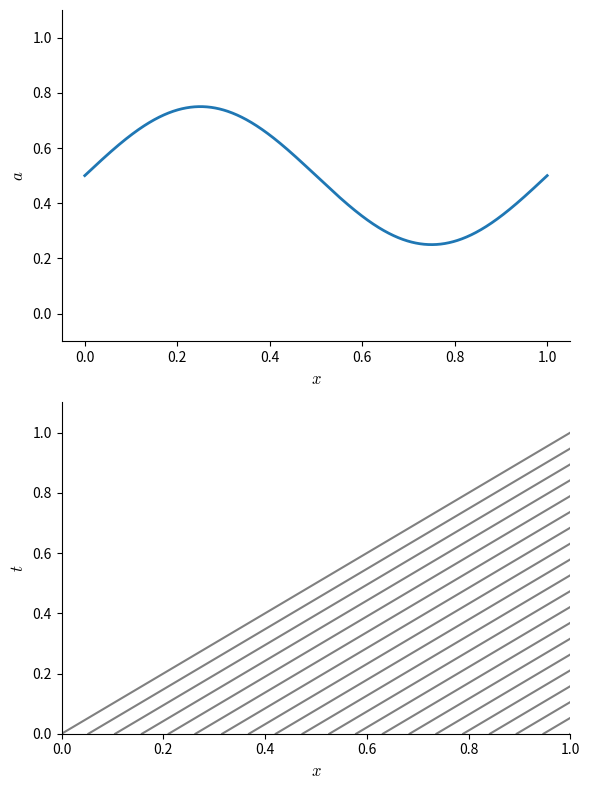

The matplotlib source for this figure:
import numpy as np
import matplotlib as mpl
import matplotlib.pyplot as plt

mpl.rcParams['mathtext.fontset'] = 'cm'
mpl.rcParams['mathtext.rm'] = 'serif'


def fun(x):
    state = np.zeros_like(xplot)
    state[x < 0.5] = 1.0
    return state

def funs(x):
    state = 0.5 + 0.25*np.sin(2.0*np.pi*x)
    return state

npts_plot = 1000
xplot = np.linspace(0.0, 1.0, npts_plot)

nchar = 20
xchar = np.linspace(0.0, 1.0, nchar)

state = funs(xplot)
print(type(state))

plt.subplot(211)

plt.plot(xplot, state, lw=2)


ax = plt.gca()
ax.spines['right'].set_visible(False)
ax.spines['top'].set_visible(False)
ax.spines['right'].set_visible(False)
ax.spines['top'].set_visible(False)
ax.spines['right'].set_visible(False)
ax.spines['top'].set_visible(False)
ax.xaxis.set_ticks_position('bottom')
ax.yaxis.set_ticks_position('left')

plt.ylim(-0.1, 1.1)

plt.xlabel(r"$x$", fontsize="large")
plt.ylabel(r"$a$", fontsize="large")



plt.subplot(212)

uchar = 1.0
t = np.linspace(0.0, 1.0, 100)
for n in range(nchar):
    xc = xchar[n] + uchar*t
    plt.plot(xc, t, color="0.5")

ax = plt.gca()
ax.spines['right'].set_visible(False)
ax.spines['top'].set_visible(False)
ax.spines['right'].set_visible(False)
ax.spines['top'].set_visible(False)
ax.spines['right'].set_visible(False)
ax.spines['top'].set_visible(False)
ax.xaxis.set_ticks_position('bottom')
ax.yaxis.set_ticks_position('left')

plt.xlabel(r"$x$", fontsize="large")
plt.ylabel(r"$t$", fontsize="large")

plt.xlim(0.0, 1.0)
plt.ylim(0.0, 1.1)

f = plt.gcf()
f.set_size_inches(6.0, 8.0)

plt.tight_layout()

plt.savefig("advection-characteristics.png")

